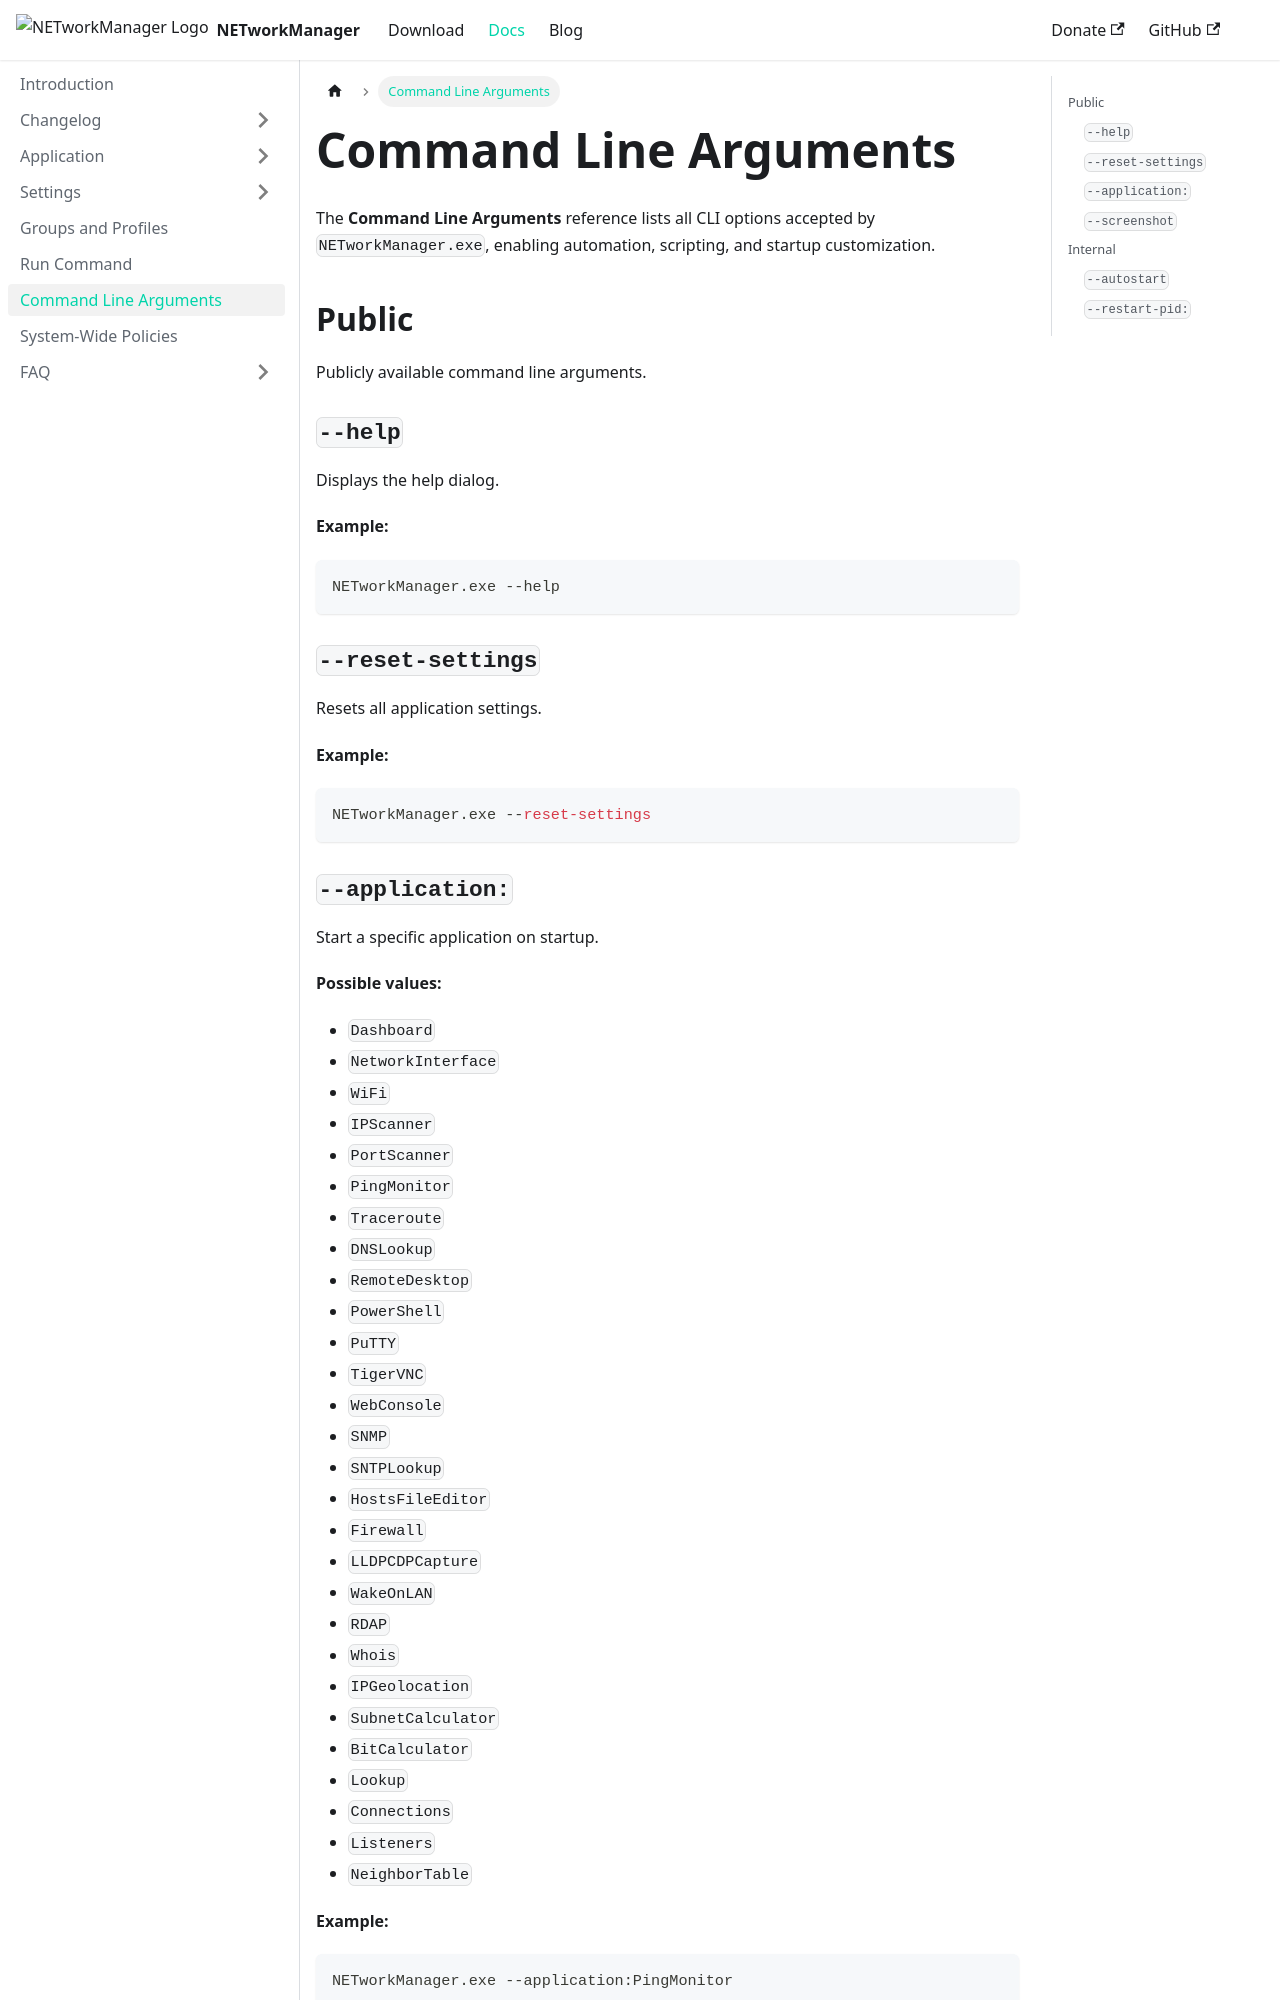

repository: BornToBeRoot/NETworkManager · page: docs/commandline-arguments.html · generator: docusaurus

---
sidebar_position: 6
description: "Use command line arguments to control NETworkManager startup behavior, reset settings, and open a specific feature on launch."
keywords: [NETworkManager, command line arguments, CLI, command line options, automation, scripting, parameters]
---

# Command Line Arguments

The **Command Line Arguments** reference lists all CLI options accepted by `NETworkManager.exe`, enabling automation, scripting, and startup customization.

## Public

Publicly available command line arguments.

### `--help`

Displays the help dialog.

**Example:**

```powershell
NETworkManager.exe --help
```

### `--reset-settings`

Resets all application settings.

**Example:**

```powershell
NETworkManager.exe --reset-settings
```

### `--application:`

Start a specific application on startup.

**Possible values:**

- `Dashboard`
- `NetworkInterface`
- `WiFi`
- `IPScanner`
- `PortScanner`
- `PingMonitor`
- `Traceroute`
- `DNSLookup`
- `RemoteDesktop`
- `PowerShell`
- `PuTTY`
- `TigerVNC`
- `WebConsole`
- `SNMP`
- `SNTPLookup`
- `HostsFileEditor`
- `Firewall`
- `LLDPCDPCapture`
- `WakeOnLAN`
- `RDAP`
- `Whois`
- `IPGeolocation`
- `SubnetCalculator`
- `BitCalculator`
- `Lookup`
- `Connections`
- `Listeners`
- `NeighborTable`

**Example:**

```powershell
NETworkManager.exe --application:PingMonitor
```
